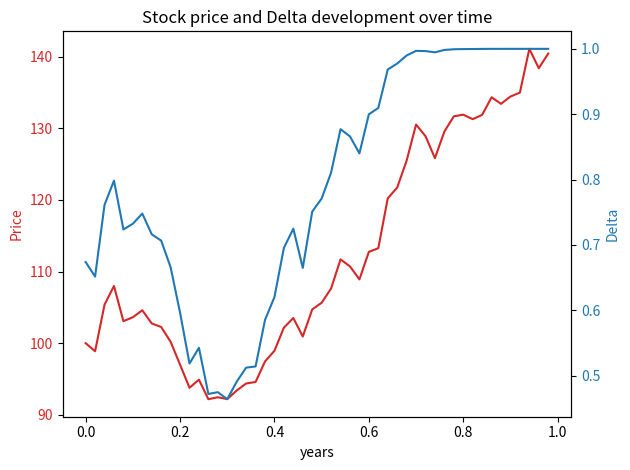

Recreate this plot in Python.
#!/usr/bin/env python
# -*- coding: utf-8 -*-

"""
Created on Friday Feb 20 2020
This code was implemented by
[redacted]
"""

# Import built-in libs
import math

# Import 3th parties libraries
import numpy as np
import matplotlib.pyplot as plt
import scipy.stats as st

class BinTreeOption:
    def __init__(
        self, N, T, S0, sigma, r, K,
        market="EU", option_type="call", array_out=False
    ):
        """
        OOP representation of a binomial option tree.
        Input:
            N = total time steps (integer)
            T =  maturity option in years (numeric)
            S0 = initial stock price (numeric)
            r = risk-free rate (numeric)
            K = strike price option (numeric)
            market = market type (EU or USA)
            option_type = determines option type (call or put)
            array_out = False gives only resulting values, True gives full trees
        Output:
            returns an object representation with an already created price 
            tree. It also contains methods to determine option price 
            development and the hedging strategy
        """

        # Init
        self.N = N
        self.T = T
        self.S0 = S0
        self.sigma = sigma
        self.r = r
        self.K = K
        self.market = market.upper()
        self.option_type = option_type.lower()
        self.array_out = array_out

        # Checks if market type and option type are valid
        assert self.market in ["EU", "USA"], "Market not found. Choose EU or USA"
        assert self.option_type in ["call", "put"], "Non-existing option type."

        # Setup parameters for movements binomial tree
        self.dt = T / N
        self.u = np.exp(sigma * np.sqrt(self.dt))
        self.d = 1 / self.u
        self.p = (np.exp(r * self.dt) - self.d) / (self.u - self.d)
        self.discount = np.exp(-r * self.dt)

        # Create price tree and initialize option tree
        self.price_tree = np.zeros((N + 1, N + 1))
        self.create_price_tree()
        self.option = np.zeros((N + 1, N + 1))

        # Create hedging tree and theoretical hedging tree
        self.delta = np.zeros((N, N))
        self.t_delta = np.zeros((N, N))

    def create_price_tree(self):
        """
        Determines stock price at every time step.
        """
        for i in range(self.N + 1):
            for j in range(i + 1):
                self.price_tree[j, i] = self.S0 * \
                    (self.u ** (i - j)) * (self.d ** j)

    def determine_price(self):
        """
        Determines option price and hedging strategy at every time step 
        depending on the option type and market.
        """

        # Sets option price at maturity and apply recursive scheme 
        # for European call option
        if self.market == "EU" and self.option_type == "call":
            self.option[:, self.N] = np.maximum(
                np.zeros(self.N + 1), self.price_tree[:, self.N] - self.K
            )
            self.recursive_eu_call()

        # Sets option price at maturity and apply recursive scheme
        # for European put option
        elif self.market == "EU" and self.option_type == "put":
            self.option[:, self.N] = np.maximum(
                np.zeros(self.N + 1), self.K - self.price_tree[:, self.N]
            )
            self.recursive_eu_put()

        # Sets option price at maturity and apply recursive scheme
        # for American call option
        elif self.market == "USA" and self.option_type == "call":
            self.option[:, self.N] = np.maximum(
                np.zeros(self.N + 1), self.price_tree[:, self.N] - self.K
            )
            self.recursive_usa_call()

        # Sets option price at maturity and apply recursive scheme
        # for American put option
        elif self.market == "USA" and self.option_type == "put":
            self.option[:, self.N] = np.maximum(
                np.zeros(self.N + 1), self.K - self.price_tree[:, self.N])
            self.recursive_usa_put()

        # Ensures full output is given if asked by user. 
        # Otherwise it only returns the variables of interest at the spot time.
        if self.array_out and self.market == "EU":
            return [self.option[0, 0], self.delta[0, 0], self.t_delta[0, 0],
                    self.price_tree, self.option, self.delta, self.t_delta]
        elif self.array_out and self.market == "USA":
            return [self.option[0, 0], self.delta[0, 0], 
                    self.price_tree, self.option, self.delta]
        elif not self.array_out and self.market == "EU":
            return self.option[0, 0], self.delta[0, 0], self.t_delta[0, 0]
        
        return self.option[0, 0], self.delta[0, 0]

    def recursive_eu_call(self):
        """
        Recursive scheme for an Europen call option.
        """

        # Time starts at maturity (only necessary for theoretical hedging)
        t = self.T

        # Start scheme
        for i in np.arange(self.N - 1, -1, -1):
            t -= self.dt

            # Determines option price, hedging strategy and theoretical hedging 
            # strartegy for each node in current layer
            for j in np.arange(0, i + 1):
                self.option[j, i] = (self.discount * (self.p *
                                                      self.option[j, i + 1] + (1 - self.p) *
                                                      self.option[j + 1, i + 1]))

                self.delta[j, i] = ((self.option[j, i + 1] -
                                     self.option[j + 1, i + 1]) /
                                    (self.price_tree[j, i + 1] -
                                     self.price_tree[j + 1, i + 1]))
                d1 = (np.log(self.S0 / self.K) + (self.r + 0.5 * self.sigma ** 2) * (self.T - t)) / (self.sigma * np.sqrt(self.T - t))
                self.t_delta[j, i] = st.norm.cdf(d1, 0.0, 1.0)
                
    def recursive_eu_put(self):
        """
        Recursive scheme for an Europen put option.
        """

        # Time starts at maturity (only necessary for theoretical hedging)
        t = self.T
        
        # Start scheme
        for i in np.arange(self.N - 1, -1, -1):
            t -= self.dt

            # Determines option price, hedging strategy and theoretical hedging
            # strartegy for each node in current layer
            for j in np.arange(0, i + 1):
                self.option[j, i] = (self.discount * (self.p *
                                                      self.option[j, i + 1] + (1 - self.p) *
                                                      self.option[j + 1, i + 1]))

                self.delta[j, i] = ((self.option[j, i + 1] -
                                     self.option[j + 1, i + 1]) /
                                    (self.price_tree[j, i + 1] -
                                     self.price_tree[j + 1, i + 1]))
                
                d1 = (np.log(self.S0 / self.K) + (self.r + 0.5 * self.sigma ** 2) * (self.T - t)) / (self.sigma * np.sqrt(self.T - t))
                self.t_delta[j, i] = -st.norm.cdf(-d1, 0.0, 1.0)

    def recursive_usa_call(self):
        """
        Recursive scheme for an American call option
        """

        # Start scheme
        for i in np.arange(self.N - 1, -1, -1):

            # Determines option price and hedging strategy
            # for each node in current layer
            for j in np.arange(0, i + 1):
                self.option[j, i] = max([0, self.price_tree[j, i] - self.K,
                                         self.discount *
                                         (self.p * self.option[j, i + 1] +
                                          (1 - self.p) * self.option[j + 1, i + 1])])

                self.delta[j, i] = ((self.option[j, i + 1] -
                                     self.option[j + 1, i + 1]) /
                                    (self.price_tree[j, i + 1] -
                                     self.price_tree[j + 1, i + 1]))

    def recursive_usa_put(self):
        """
        Recursive scheme for an American put option
        """

        # Start scheme
        for i in np.arange(self.N - 1, -1, -1):

            # Determines option price and hedging strategy
            # for each node in current layer
            for j in np.arange(0, i + 1):
                self.option[j, i] = max([0, self.K - self.price_tree[j, i],
                                         self.discount *
                                         (self.p * self.option[j, i + 1] +
                                          (1 - self.p) * self.option[j + 1, i + 1])])
                self.delta[j, i] = ((self.option[j, i + 1] -
                                     self.option[j + 1, i + 1]) /
                                    (self.price_tree[j, i + 1] -
                                     self.price_tree[j + 1, i + 1]))
                                     


class BlackScholes:
    def __init__(self, T, S0, K, r, sigma, steps=1):
        self.T = T
        self.S0 = S0
        self.K = K
        self.r = r
        self.sigma = sigma
        self.steps = steps
        self.dt = T / steps
        self.price = S0
        self.price_path = np.zeros(steps)

        self.delta_list = None
        self.x_hedge = None

    def call_price(self, t=0):
        """
        """
        d1 = (np.log(self.S0 / self.K) + (self.r + 0.5 * self.sigma ** 2)
              * (self.T - t)) / (self.sigma * np.sqrt(self.T - t))
        d2 = d1 - self.sigma * np.sqrt(self.T - t)

        call = (self.S0 * st.norm.cdf(d1, 0.0, 1.0) - self.K *
                np.exp(-self.r * self.T) * st.norm.cdf(d2, 0.0, 1.0))

        return call

    def put_price(self, t=0):
        """
        """
        d1 = (np.log(self.S0 / self.K) + (self.r + 0.5 * self.sigma ** 2)
              * (self.T - t)) / (self.sigma * np.sqrt(self.T - t))
        d2 = d1 - self.sigma * np.sqrt(self.T - t)

        put = ((self.K * np.exp(-self.r * self.T)
                * st.norm.cdf(-d2, 0.0, 1.0)) - self.S0 *
               st.norm.cdf(-d1, 0.0, 1.0))

        return put

    def create_price_path(self):
        """
        """
        for i in range(self.steps):
            self.price_path[i] = self.price
            dS = self.r * self.price * self.dt + self.sigma * \
                self.price * np.random.normal(0, 1) * np.sqrt(self.dt)

            self.price += dS

    def create_hedge(self, steps=1, hedge_setting='Call'):
        '''
        Simulate hedging over the given price path and returns a profit
        '''
        # time steps
        x_hedge = [j / steps for j in range(steps)]

        # Check if price path is made
        if self.price_path[-1] == 0:
            self.create_price_path()

        # corrected current price for hedge time intervals and all deltas for a given time
        hedge_price = [j for n, j in enumerate(self.price_path) if int(n % (self.steps / steps)) == 0]
        delta_list = [self.hedge(t, s, hedge_setting) for t, s in zip(x_hedge, hedge_price)]

        # New time step and interest for given interval
        dt = self.T / steps
        interest = self.r * dt

        # set iterables
        delta_t = 0
        current_stock_price = 0

        # set loop variables
        previous_delta = delta_t
        bank = self.call_price()

        # loop over the time step and hedge for every time step
        for delta_t, current_stock_price in zip(delta_list, hedge_price):
            cost = (delta_t - previous_delta) * current_stock_price
            bank = bank * math.exp(interest) - cost
            previous_delta = delta_t

        # Calculate the profit when t = T
        profit = bank + (current_stock_price * delta_t) - max([current_stock_price - self.K, 0])

        # Save values for later evaluations
        self.delta_list = delta_list
        self.x_hedge = x_hedge
        self.hedge_price = hedge_price
        
        # return profit made during the hedging
        return profit
    
    def plot_price_path(self, hedge_plot=True):
        '''
        Eneables to plot both price path and delta over time
        '''
        fig, ax1 = plt.subplots()
        
        # Get price time steps
        x_price = [i / self.steps for i in range(self.steps)]
        
        # Plot the price over time on the first axis
        color = 'tab:red'
        ax1.set_xlabel('years')
        ax1.set_ylabel('Price', color=color)
        ax1.plot(x_price, self.price_path, color=color,
                 label="Discritized Black Scholes")
        ax1.tick_params(axis='y', labelcolor=color)

        if hedge_plot:
            # Instantiate a second axes that shares the same x-axis
            ax2 = ax1.twinx()
            color = 'tab:blue'
            # we already handled the x-label with ax1
            ax2.set_ylabel('Delta', color=color)
            # Plot the delta
            ax2.plot(self.x_hedge, self.delta_list, color=color, label='Hedge delta')
            ax2.tick_params(axis='y', labelcolor=color)
           
        # Finalize the plot and show
        plt.title("Stock price and Delta development over time")
        fig.tight_layout()
        plt.show()

    def hedge(self, t, S, hedge_setting='call'):
        '''
        Calculate the delta at a given time
        '''
        # Take d1 from black-scholes
        d1 = (np.log(S / self.K) + (self.r + 0.5 * self.sigma ** 2)
              * (self.T - t)) / (self.sigma * np.sqrt(self.T - t))
        
        # Calculate derivitive for call and put
        if hedge_setting.lower() == 'call':
            return st.norm.cdf(d1, 0.0, 1.0)

        elif hedge_setting.lower() == 'put':
            return -st.norm.cdf(d1, 0.0, 1.0)
        else:
            print("Setting not found")
            return None


if __name__ == "__main__":

    for i in range(1):
        B = BlackScholes(1, 100, 99, 0.06, 0.20, 50)
        B.create_price_path()
    #     p = B.create_hedge(200, 'put')
        p = 0
    #     B.plot_price_path()
        p2 = B.create_hedge(50, 'call')
        B.plot_price_path()
        plt.show()
    print(B.put_price(), B.call_price())

    print(([round(p, 1), round(p2, 1)]))

    tree_test = BinTreeOption(50, 1, 100, 0.2, 0.06, 99,
                          market="EU", option_type="call", array_out=True)
                          
    price, delta, t_delta, price_tree, option, delta_tree, t_delta_tree = tree_test.determine_price()
    print("Price\n", price)
    print("===============================")
    print("Delta\n", delta)
    print("===============================")
    print("Theoretical Delta\n", t_delta)
    print("===============================")
    print("Price Tree\n", price_tree)
    print("===============================")
    print("Option Tree\n", option)
    print("===============================")
    print("Delta Tree\n", delta_tree)
    print("===============================")
    print("Theoretical Delta Tree\n", t_delta_tree)
    print("===============================")
    # tree1 = BinTreeOption(5, 5 / 12, 50, 0.4, 0.1, 50,
    #                       market="USA", option_type="put", array_out=False)
    # tree2 = BinTreeOption(5, 5 / 12, 50, 0.4, 0.1, 50,
    #                       market="EU", option_type="put", array_out=False)

    # tree3 = BinTreeOption(50, 1, 100, 0.2, 0.06, 99,
    #                       market="USA", option_type="call", array_out=False)

    # tree4 = BinTreeOption(50, 1, 100, 0.2, 0.06, 99,
    #                       market="EU", option_type="call", array_out=False)

    # tree5 = BinTreeOption(50, 1, 100, 0.2, 0.06, 99,
    #                       market="USA", option_type="put", array_out=False)

    # tree6 = BinTreeOption(50, 1, 100, 0.2, 0.06, 99,
    #                       market="EU", option_type="put", array_out=False)

    # trees = [tree1, tree2, tree3, tree4, tree5, tree6]
    # for i, tree in enumerate(trees):
    #     price, delta = tree.determine_price()
    #     print(f"Price of Tree {i + 1} is", price)
    #     print(f"Delta of Tree {i + 1} is", delta)
    #     print("===============================================")

    # bs_eu = BlackScholes(1, 100, 99, 0.06, 0.2, steps=50)
    # bs_eu.create_price_path()
    # bs_eu.plot_price_path(hedge_setting="Call", hedge_plot=True)
